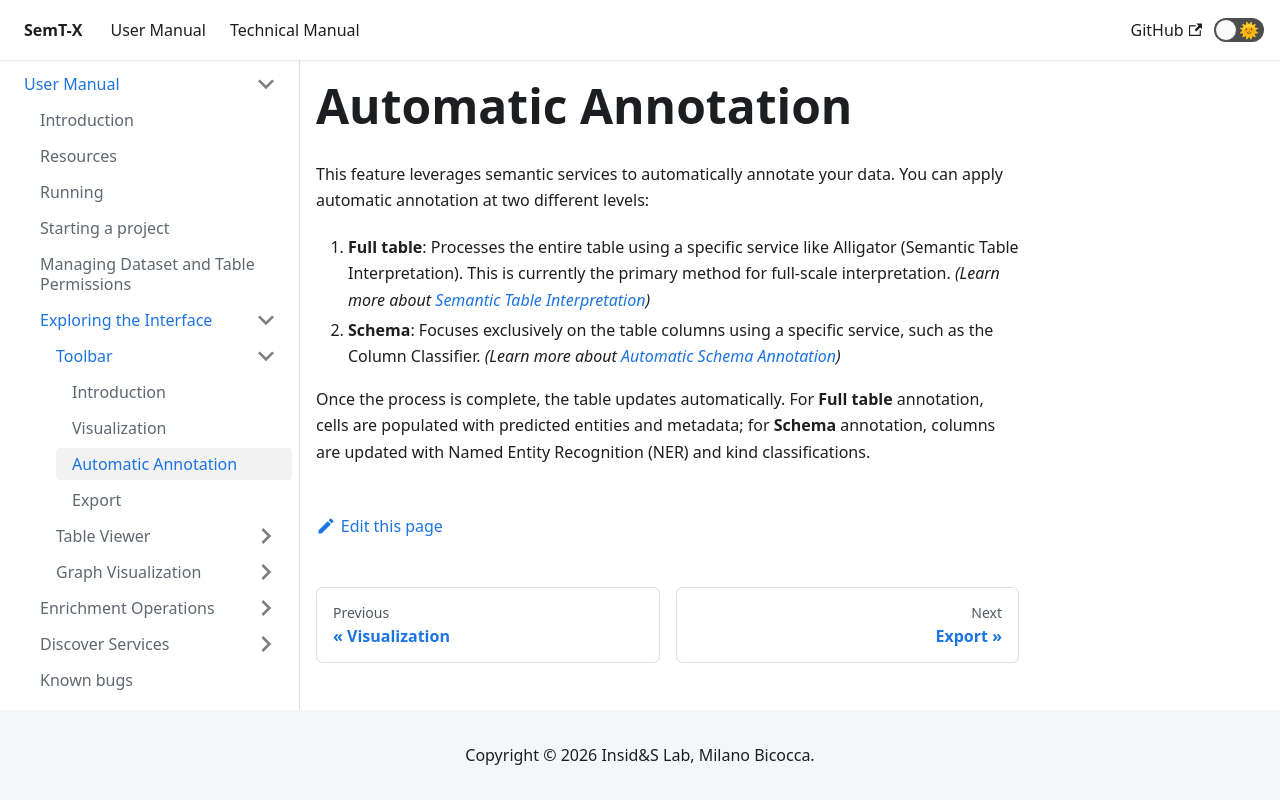

repository: I2Tunimib/I2T-docs · page: user-manual/exploring-interface/toolbar/automatic-annotation/index.html · generator: docusaurus

---
sidebar_position: 4
---

# Automatic Annotation
This feature leverages semantic services to automatically annotate your data.
You can apply automatic annotation at two different levels:
1. **Full table**: Processes the entire table using a specific service like Alligator (Semantic Table Interpretation).
   This is currently the primary method for full-scale interpretation.
   _(Learn more about [Semantic Table Interpretation](../../enrichment-operations/reconciliation/automatic-reconciliation))_
2. **Schema**: Focuses exclusively on the table columns using a specific service, such as the Column Classifier. 
   _(Learn more about [Automatic Schema Annotation](../../enrichment-operations/schema-annotation/automatic-schema-annotation))_

Once the process is complete, the table updates automatically. For **Full table** annotation, cells are
populated with predicted entities and metadata; for **Schema** annotation, columns are updated with Named
Entity Recognition (NER) and kind classifications.
